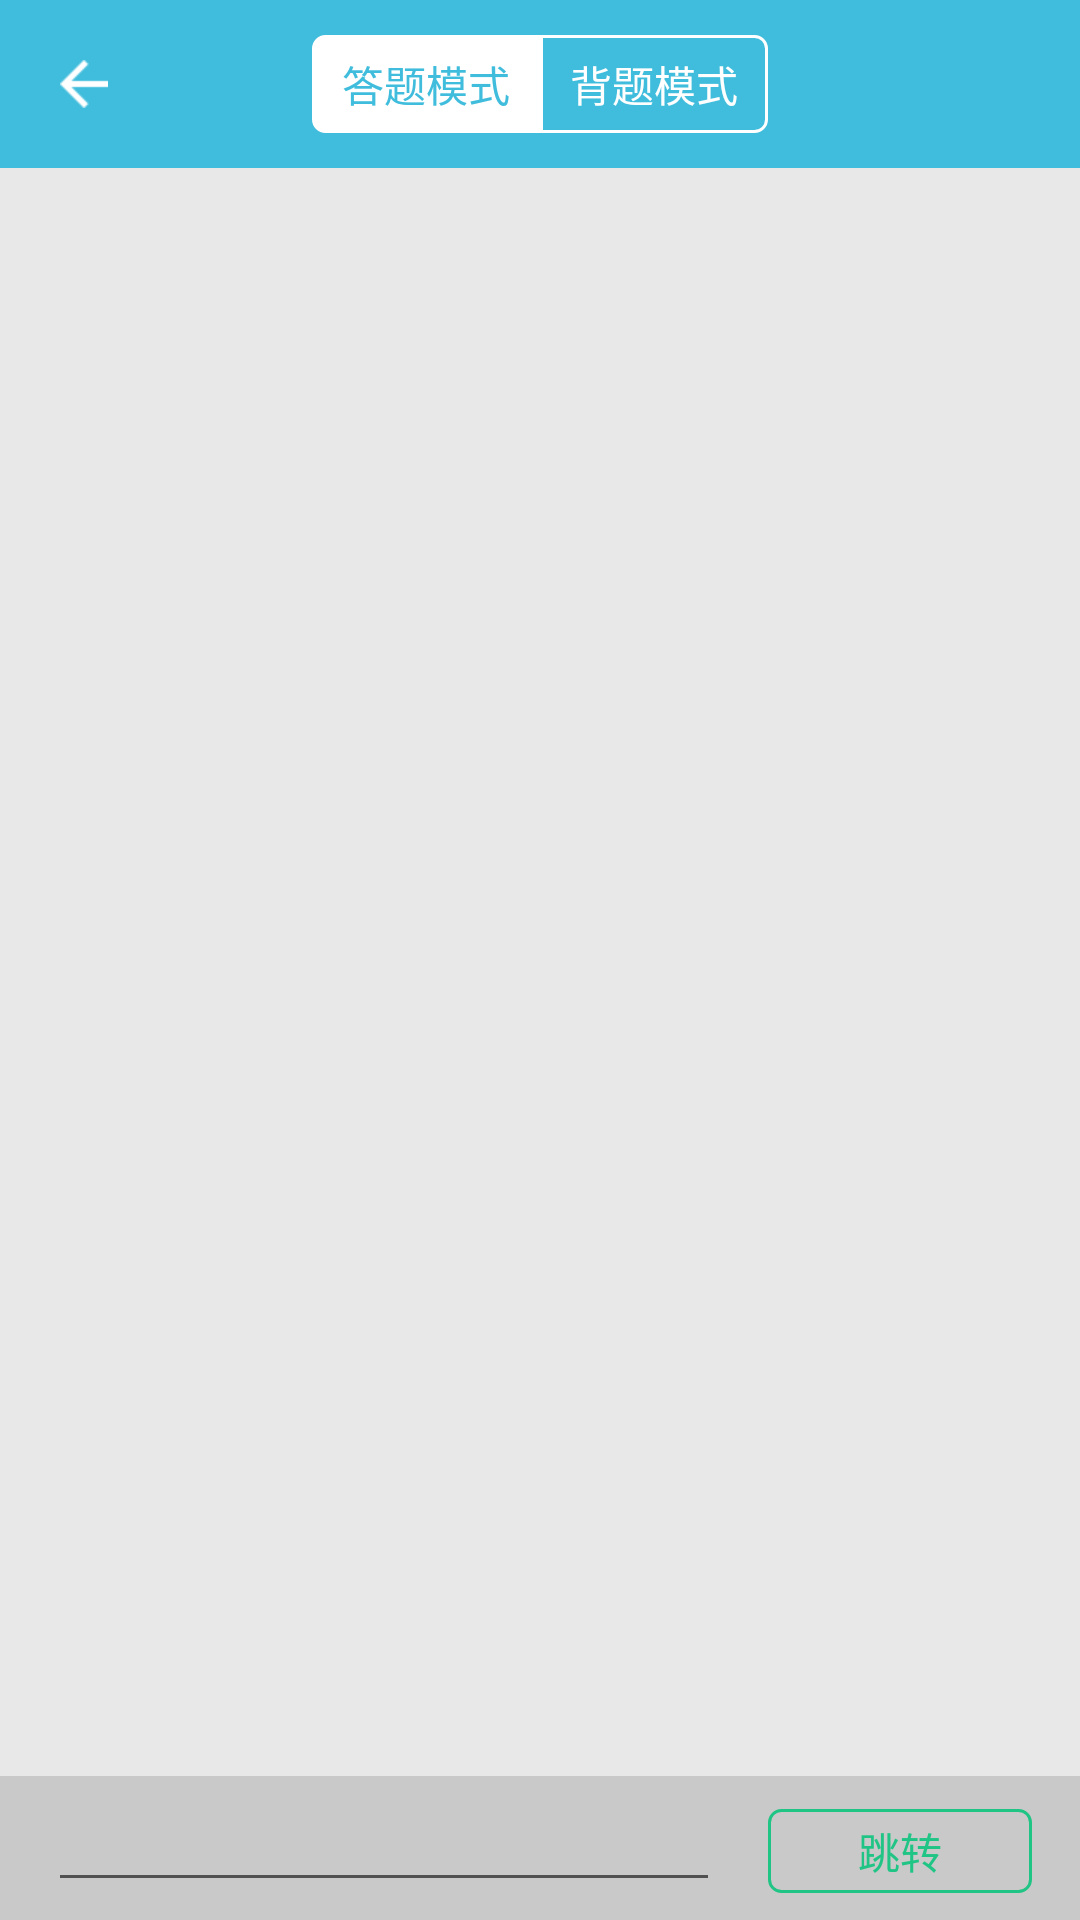

The Android layout XML behind this screen, and the referenced resources:
<!-- AndroidManifest.xml: application theme AppTheme -->
<!-- res/layout/activity_exam.xml -->
<?xml version="1.0" encoding="utf-8"?>
<LinearLayout xmlns:android="http://schemas.android.com/apk/res/android"
              android:layout_width="match_parent"
              android:layout_height="match_parent"
              android:orientation="vertical">

    <android.support.v7.widget.Toolbar
        android:id="@+id/toolbar"
        xmlns:android="http://schemas.android.com/apk/res/android"
        xmlns:app="http://schemas.android.com/apk/res-auto"
        android:layout_width="match_parent"
        android:layout_height="?actionBarSize"
        android:gravity="center_vertical"
        app:contentInsetEnd="0dp"
        app:contentInsetStart="0dp"
        app:popupTheme="@style/ThemeOverlay.AppCompat.Light"
        app:theme="@style/ThemeOverlay.AppCompat.Dark.ActionBar">

        <ImageView
            android:id="@+id/iv_bar_back"
            android:layout_width="?actionBarSize"
            android:layout_height="?actionBarSize"
            android:background="?actionBarItemBackground"
            android:scaleType="centerInside"
            android:src="@mipmap/ic_bar_back"/>


        <LinearLayout
            android:layout_width="wrap_content"
            android:layout_height="wrap_content"
            android:layout_gravity="center"
            android:orientation="horizontal">

            <CheckedTextView
                android:id="@+id/tv_answer"
                android:layout_width="wrap_content"
                android:layout_height="wrap_content"
                android:background="@drawable/left_mode_tool_button"
                android:checked="true"
                android:clickable="true"
                android:text="答题模式"
                android:textColor="@color/color_selector_white_blue"
                android:textSize="@dimen/di_text_size_normal"/>

            <CheckedTextView
                android:id="@+id/tv_practice"
                android:layout_width="wrap_content"
                android:layout_height="wrap_content"
                android:background="@drawable/right_mode_tool_button"
                android:checked="false"
                android:clickable="true"
                android:text="背题模式"
                android:textColor="@color/color_selector_white_blue"
                android:textSize="@dimen/di_text_size_normal"/>
        </LinearLayout>


    </android.support.v7.widget.Toolbar>

    <RelativeLayout
        android:layout_width="match_parent"
        android:layout_height="0dp"
        android:layout_weight="1"
        android:background="@color/co_common_content_bg">

        <android.support.v4.view.ViewPager
            android:id="@+id/vp_container"
            android:layout_width="match_parent"
            android:layout_height="match_parent"/>

        <TextView
            android:id="@+id/tv_answer_finished_hint"
            android:layout_width="match_parent"
            android:layout_height="wrap_content"
            android:layout_alignParentBottom="true"
            android:layout_marginBottom="20dp"
            android:gravity="center"
            android:textColor="@color/co_common_text_second"
            android:textSize="@dimen/di_text_size_small"
            android:visibility="gone"/>
    </RelativeLayout>

    <LinearLayout
        android:layout_width="match_parent"
        android:layout_height="wrap_content"
        android:layout_gravity="center_vertical"
        android:background="@color/co_btn_grey"
        android:orientation="horizontal"
        android:paddingBottom="6dp"
        android:paddingLeft="16dp"
        android:paddingRight="16dp"
        android:paddingTop="6dp">

        <EditText
            android:id="@+id/et_index"
            android:layout_width="0dp"
            android:layout_height="wrap_content"
            android:layout_weight="1"
            android:textSize="@dimen/di_text_size_normal"/>

        <Button
            android:id="@+id/btn_jump"
            style="@style/BtnNormal.Main"
            android:layout_width="wrap_content"
            android:layout_height="28dp"
            android:layout_marginLeft="16dp"
            android:layout_marginTop="0dp"
            android:background="@drawable/selector_btn_green"
            android:text="跳转"
            android:textColor="@color/color_btn_green_border"
            android:textSize="@dimen/di_text_size_normal"/>
    </LinearLayout>
</LinearLayout>
<!-- resources referenced by this layout -->
<resources>
  <color name="co_btn_grey">#c9c9c9</color>
  <color name="co_common_content_bg">#E8E8E8</color>
  <color name="co_common_text_second">#888888</color>
  <dimen name="di_text_size_normal">14sp</dimen>
  <dimen name="di_text_size_small">12sp</dimen>
  <style name="BtnNormal.Main">
          <item name="android:layout_height">@dimen/di_btn_main_height</item>
          <item name="android:layout_width">@dimen/di_btn_main_width</item>
          <item name="android:background">@drawable/selector_btn_blue</item>
          <item name="android:textSize">@dimen/di_text_size_big</item>
          <item name="android:gravity">center</item>
          <item name="android:layout_marginTop">12dp</item>
          <item name="android:textColor">@color/color_btn_blue_border</item>
      </style>
  <dimen name="di_btn_radius">4dp</dimen>
  <dimen name="di_stroke_width">1dp</dimen>
  <color name="co_white">#FFFFFF</color>
  <dimen name="di_btn_gap_padding">6dp</dimen>
  <dimen name="di_btn_side_padding">10dp</dimen>
  <!-- drawable shape_rect_btn_green (drawable) -->
  <?xml version="1.0" encoding="utf-8"?>
  <shape xmlns:android="http://schemas.android.com/apk/res/android">
      <corners
          android:bottomLeftRadius="@dimen/di_btn_radius"
          android:bottomRightRadius="@dimen/di_btn_radius"
          android:topLeftRadius="@dimen/di_btn_radius"
          android:topRightRadius="@dimen/di_btn_radius"/>
      <solid android:color="@color/co_btn_green"/>
  </shape>
  <dimen name="di_btn_main_height">30dp</dimen>
  <dimen name="di_btn_main_width">120dp</dimen>
  <dimen name="di_text_size_big">16sp</dimen>
  <color name="co_common_app_main_bg">#40BDDC</color>
  <color name="co_status_bar_bg">#2FA7E9</color>
  <color name="co_tool_bar_item_bg">#40BDDC</color>
  <color name="co_transparent">#00000000</color>
  <dimen name="di_tool_bar_bg_height">56dp</dimen>
  <!-- drawable selector_opacity_05 (drawable) -->
  <?xml version="1.0" encoding="utf-8"?>
  <selector xmlns:android = "http://schemas.android.com/apk/res/android" >
  	<item android:drawable = "@color/co_opacity_05" android:state_pressed="true" />
  	<item android:drawable = "@color/co_opacity_05" android:state_checked="true" />
  	<item android:drawable = "@color/co_opacity_05" android:state_selected="true" />
  	<item android:drawable = "@color/co_transparent" />
  </selector >
  <style name="ActionButton.AppTheme" parent="Widget.AppCompat.Light.ActionButton">
          <item name="android:minWidth">?actionBarSize</item>
          <item name="android:paddingLeft">0dp</item>
          <item name="android:paddingRight">0dp</item>
          <item name="android:textSize">@dimen/di_text_size_big</item>
      </style>
  <style name="ToolbarStyle">
          <item name="android:background">@color/co_common_app_main_bg</item>
      </style>
  <style name="ToolbarNavigationButtonStyle" parent="Widget.AppCompat.Toolbar.Button.Navigation">
          <item name="android:minWidth">?actionBarSize</item>
          <item name="android:minHeight">?actionBarSize</item>
          
          
          <item name="android:scaleType">centerInside</item>
      </style>
  <color name="co_btn_green">#20c585</color>
  <!-- drawable shape_rect_btn_blue (drawable) -->
  <?xml version="1.0" encoding="utf-8"?>
  <shape xmlns:android="http://schemas.android.com/apk/res/android">
      <corners
          android:bottomLeftRadius="@dimen/di_btn_radius"
          android:bottomRightRadius="@dimen/di_btn_radius"
          android:topLeftRadius="@dimen/di_btn_radius"
          android:topRightRadius="@dimen/di_btn_radius"/>
      <solid android:color="@color/co_btn_blue"/>
  </shape>
  <color name="co_opacity_05">#0D000000</color>
  <color name="co_btn_blue">#40BDDC</color>
</resources>
